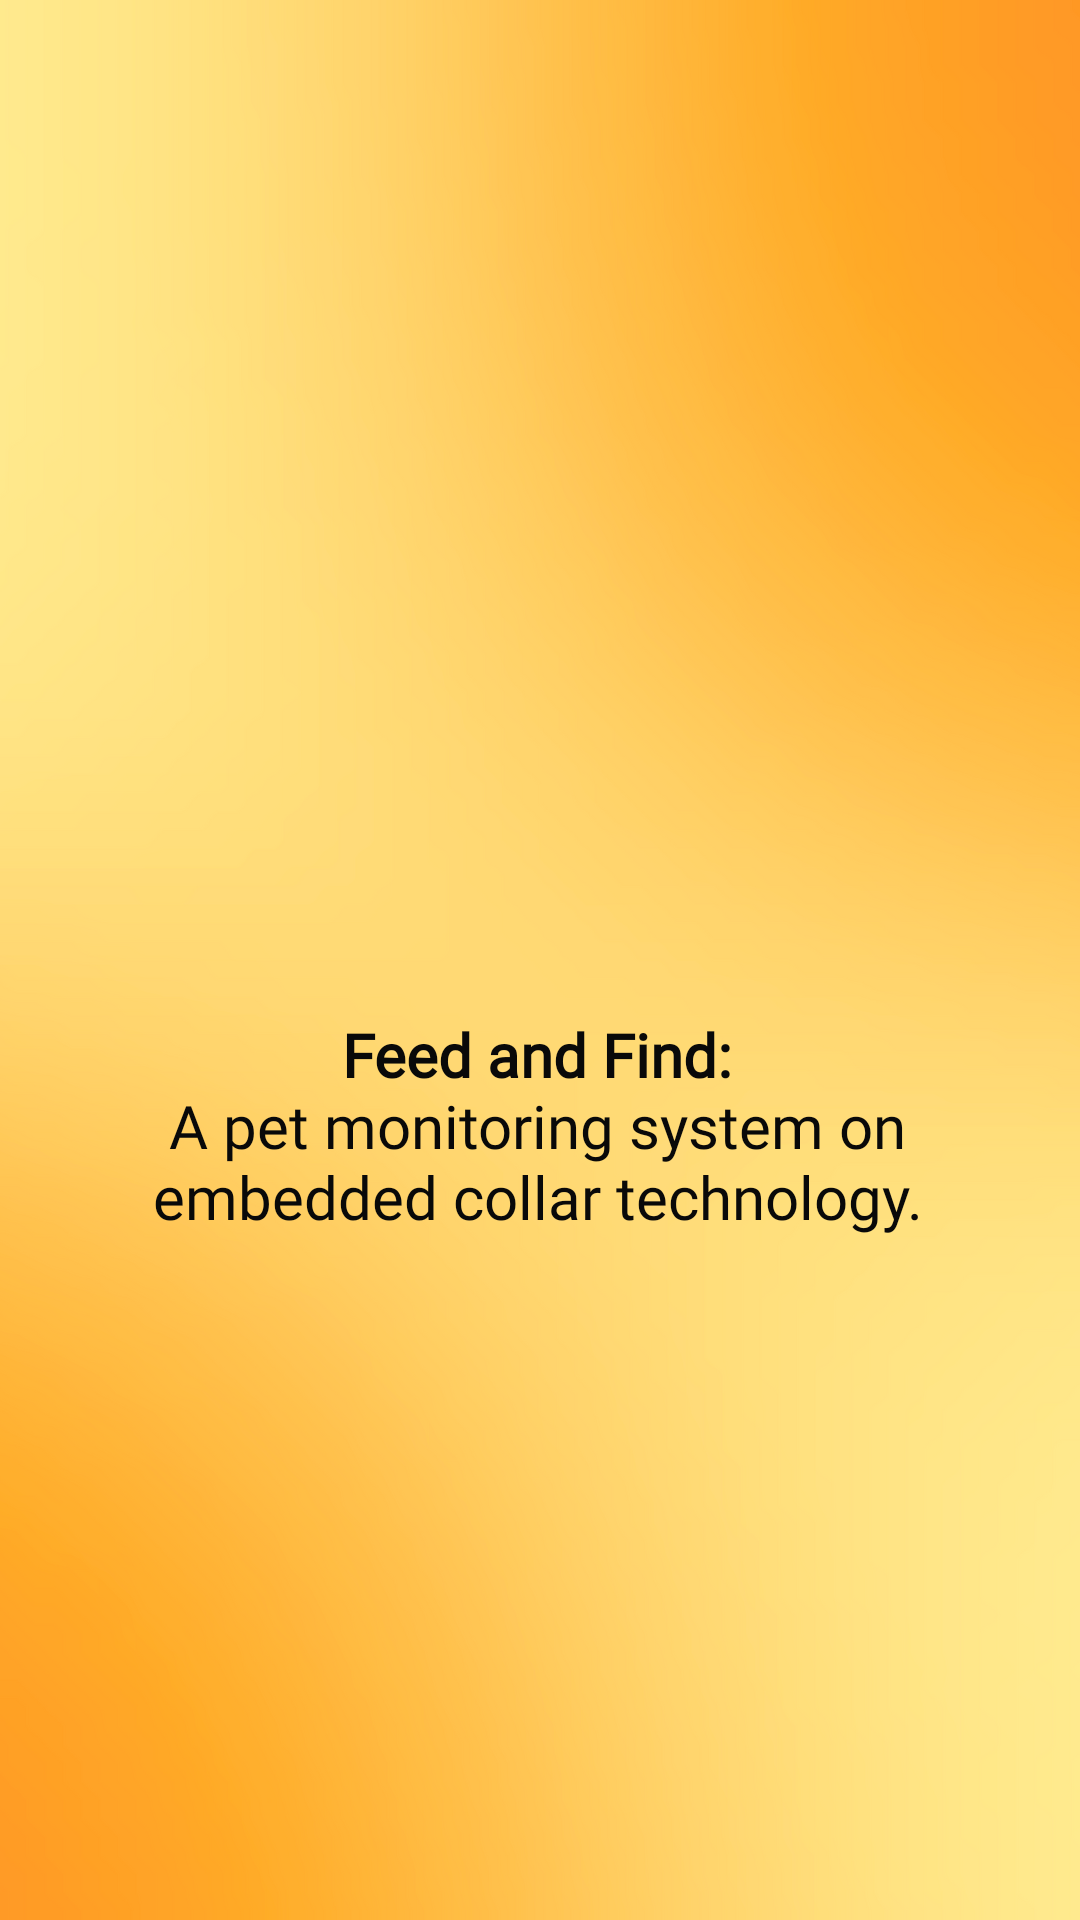

The Android layout XML behind this screen, and the referenced resources:
<!-- AndroidManifest.xml: application theme Theme.PetFeeder -->
<!-- res/layout/activity_main.xml -->
<?xml version="1.0" encoding="utf-8"?>
<androidx.constraintlayout.widget.ConstraintLayout xmlns:android="http://schemas.android.com/apk/res/android"
    xmlns:app="http://schemas.android.com/apk/res-auto"
    xmlns:tools="http://schemas.android.com/tools"
    android:layout_width="match_parent"
    android:layout_height="match_parent"
    android:background="@drawable/yellow_background"
    android:orientation="vertical"
    tools:context=".SplashScreen.MainActivity">

    <ProgressBar
        android:id="@+id/pb"
        style="@android:style/Widget.ProgressBar.Horizontal"
        android:layout_width="282dp"
        android:layout_height="18dp"
        android:progressDrawable="@drawable/custom_progress_bg"
        app:layout_constraintBottom_toBottomOf="parent"
        app:layout_constraintEnd_toEndOf="parent"
        app:layout_constraintStart_toStartOf="parent"
        app:layout_constraintTop_toTopOf="parent"
        app:layout_constraintVertical_bias="0.628" />


    <ImageView
        android:id="@+id/imageView2"
        android:layout_width="260dp"
        android:layout_height="260dp"
        android:scaleType="centerCrop"
        app:layout_constraintBottom_toBottomOf="parent"
        app:layout_constraintEnd_toEndOf="parent"
        app:layout_constraintHorizontal_bias="0.496"
        app:layout_constraintStart_toStartOf="parent"
        app:layout_constraintTop_toTopOf="parent"
        app:layout_constraintVertical_bias="0.205"
        app:srcCompat="@drawable/tffi_logo"
        android:contentDescription="@string/todo" />

    <TextView
        android:id="@+id/title"
        android:layout_width="wrap_content"
        android:layout_height="wrap_content"
        android:fontFamily="@font/grandstander"
        android:text="@string/feed_and_find"
        android:textAlignment="center"
        android:textColor="#090909"
        android:textSize="20sp"
        app:layout_constraintBottom_toBottomOf="parent"
        app:layout_constraintEnd_toEndOf="parent"
        app:layout_constraintHorizontal_bias="0.489"
        app:layout_constraintStart_toStartOf="parent"
        app:layout_constraintTop_toBottomOf="@+id/imageView2"
        app:layout_constraintVertical_bias="0.0" />

</androidx.constraintlayout.widget.ConstraintLayout>
<!-- resources referenced by this layout -->
<resources>
  <!-- drawable yellow_background: png bitmap (drawable, 591955 bytes) -->
  <string name="feed_and_find"><b>Feed and Find:</b>\nA pet monitoring system on\nembedded collar technology.</string>
  <string name="todo">todo</string>
  
      //DashBoard items
  <style name="Theme.PetFeeder" parent="Theme.MaterialComponents.DayNight.NoActionBar">
          
          <item name="colorPrimary">@color/purple_500</item>
          <item name="colorPrimaryVariant">@color/purple_700</item>
          <item name="colorOnPrimary">@color/white</item>
          
          <item name="colorSecondary">@color/teal_200</item>
          <item name="colorSecondaryVariant">@color/teal_700</item>
          <item name="colorOnSecondary">@color/black</item>
          
          <item name="android:statusBarColor">?attr/colorPrimaryVariant</item>
          
      </style>
  <color name="purple_500">#FF6200EE</color>
  <color name="purple_700">#FF3700B3</color>
  <color name="white">#FFFFFFFF</color>
  <color name="teal_200">#FF03DAC5</color>
  <color name="teal_700">#FF018786</color>
  <color name="black">#FF000000</color>
</resources>
